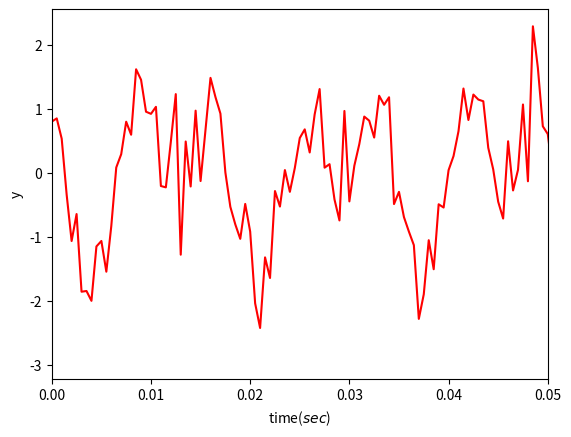
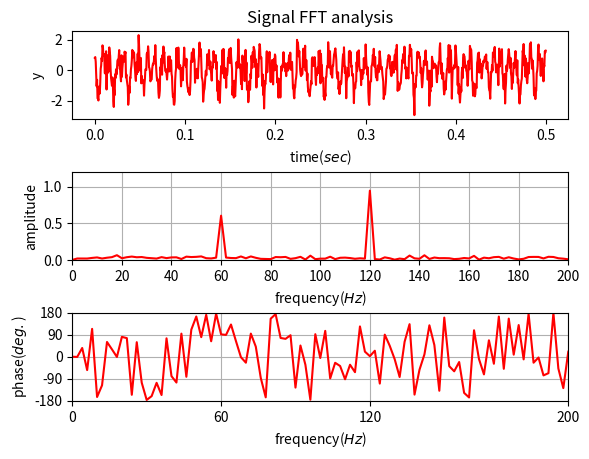

Write Python code to recreate these figures, in order.
# -*- coding: utf-8 -*-
"""
Created on Fri Dec  7 15:01:15 2018

[redacted]
"""

# FFT  그래프 그리기 1

import matplotlib.pyplot as plt
import numpy as np
import math

#St=0.0005

#Fs = 1/St                    # Sampling frequency
Fs = 2000                    # Sampling frequency
T = 1/Fs                     # Sample interval time
te= 0.5                     # End of time
t = np.arange(0, te, T)   # Time vector

# Sum of a 50 Hz sinusoid and a 120 Hz sinusoid
noise = np.random.normal(0,0.05,len(t))
x = 0.6*np.cos(2*np.pi*60*t+np.pi/2) + np.cos(2*np.pi*120*t)
y = x + 10.0 * noise     # Sinusoids plus noise

# if energy was collapsed by forced code like belows...
#BB=range(math.trunc(len(t)/2), len(t))
#y[BB]=0

plt.figure(num=1,dpi=100,facecolor='white')
plt.plot(t,y,'r')
plt.xlim( 0, 0.05)
plt.xlabel('time($sec$)')
plt.ylabel('y')

plt.savefig("./test_figure1.png",dpi=300)


# Calculate FFT ....................
n=len(y)        # Length of signal
NFFT=n      # ?? NFFT=2^nextpow2(length(y))  ??
k=np.arange(NFFT)
f0=k*Fs/NFFT    # double sides frequency range
f0=f0[range(math.trunc(NFFT/2))]        # single sied frequency range

Y=np.fft.fft(y)/NFFT        # fft computing and normaliation
Y=Y[range(math.trunc(NFFT/2))]          # single sied frequency range
amplitude_Hz = 2*abs(Y)
phase_ang = np.angle(Y)*180/np.pi

# figure 1 ..................................
plt.figure(num=2,dpi=100,facecolor='white')
plt.subplots_adjust(hspace = 0.6, wspace = 0.3)
plt.subplot(3,1,1)

plt.plot(t,y,'r')
plt.title('Signal FFT analysis')
plt.xlabel('time($sec$)')
plt.ylabel('y')
#plt.xlim( 0, 0.1)

# Amplitude ....
#plt.figure(num=2,dpi=100,facecolor='white')
plt.subplot(3,1,2)

# Plot single-sided amplitude spectrum.

plt.plot(f0,amplitude_Hz,'r')   #  2* ???
plt.xticks(np.arange(0,500,20))
plt.xlim( 0, 200)
plt.ylim( 0, 1.2)
#plt.title('Single-Sided Amplitude Spectrum of y(t)')
plt.xlabel('frequency($Hz$)')
plt.ylabel('amplitude')
plt.grid()

# Phase ....
#plt.figure(num=2,dpi=100,facecolor='white')
plt.subplot(3,1,3)
plt.plot(f0,phase_ang,'r')   #  2* ???
plt.xlim( 0, 200)
plt.ylim( -180, 180)
#plt.title('Single-Sided Phase Spectrum of y(t)')
plt.xlabel('frequency($Hz$)')
plt.ylabel('phase($deg.$)')
plt.xticks([0, 60, 120, 200])
plt.yticks([-180, -90, 0, 90, 180])
plt.grid()

plt.savefig("./test_figure2.png",dpi=300)
plt.show()

